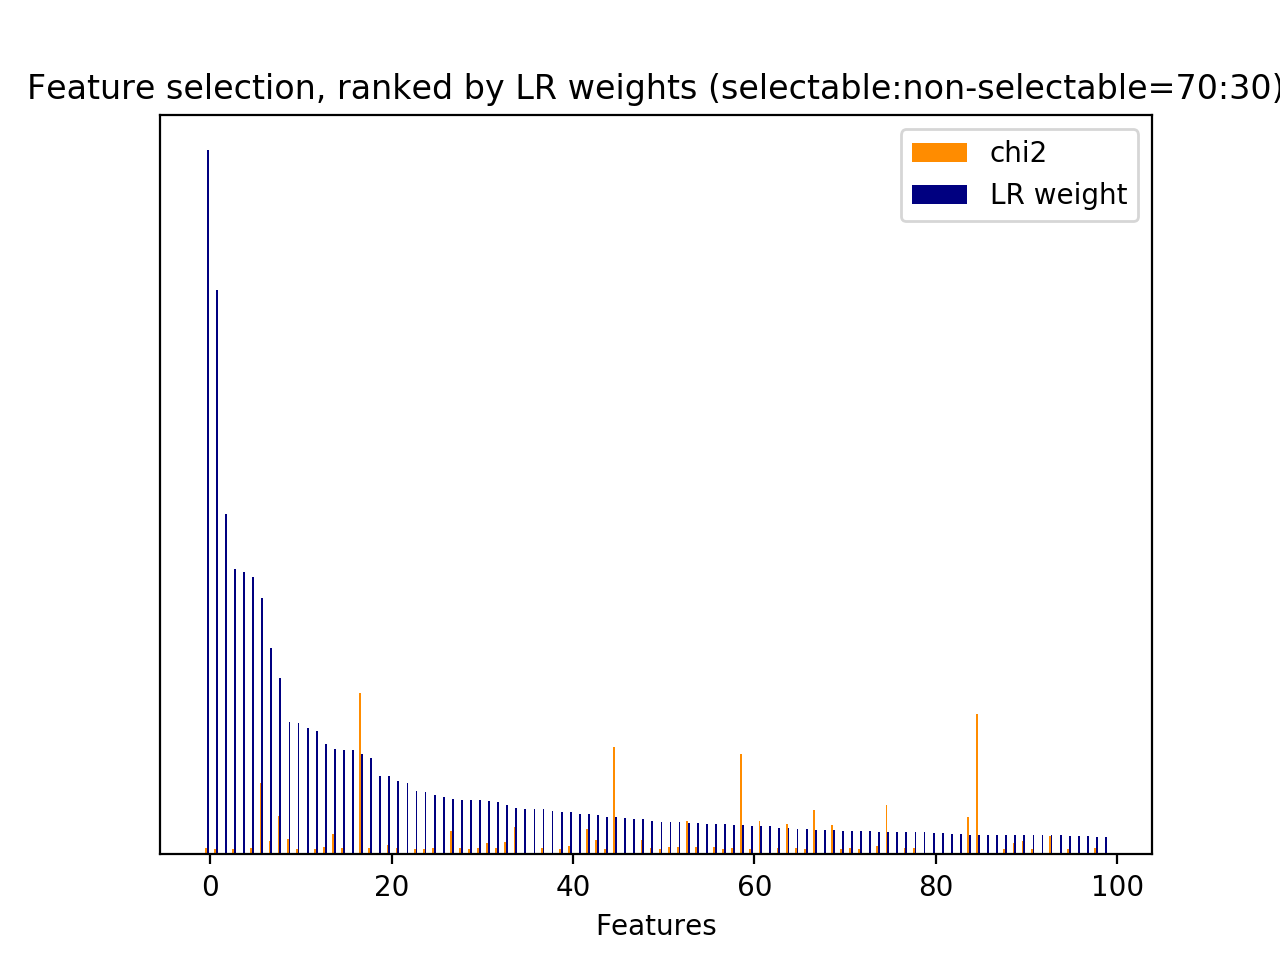

Values plotted in this chart, from the file beside it:
id, name, prefix, chi2, chi2_rank, clf_weight, clf_weight_rank
0, 1, b'1-utterance_length.current_user_uttera…, 223.8, 48, 0.0000, 9260
4, 2.1, b'2.1-user_action_words.current_user_utt…, 31.91, 302, 0.0115, 236
6, 2.1, b'2.1-user_action_words.current_user_utt…, 15.33, 644, 0.0000, 3906
7, 2.1, b'2.1-user_action_words.current_user_utt…, 117.9, 94, 0.0054, 400
12, 2.1, b'2.1-user_action_words.current_user_utt…, 23.88, 464, 0.0002, 1471
14, 2.1, b'2.1-user_action_words.current_user_utt…, 13.23, 1349, 0.0000, 3907
17, 2.1, b'2.1-user_action_words.current_user_utt…, 70.44, 143, 0.0448, 53
18, 2.1, b'2.1-user_action_words.current_user_utt…, 17.82, 543, 0.0010, 939
23, 2.1, b'2.1-user_action_words.current_user_utt…, 13.75, 1311, 0.0008, 1022
24, 2.1, b'2.1-user_action_words.current_user_utt…, 22.03, 483, 0.0001, 1675
28, 2.2, b'2.2-#user_action_words.current_user_ut…, 12.46, 1400, 0.0025, 651
30, 3, b'3-time_feature__end_of_session', 272.2, 35, 0.0000, 3908
31, 3, b'3-time_feature__start_of_session', 94.28, 110, 0.0350, 67
32, 3, b'3-time_feature__time_ratio', 44.25, 199, 0.0236, 105
33, 3, b'3-time_feature__turns_from_start', 229.2, 46, 0.0535, 45
34, 3, b'3-time_feature__turns_to_end', 671.9, 10, 0.0004, 1297
35, 1, b'1-utterance_length.next_system_utteran…, 897.9, 8, 0.0000, 3909
36, 1, b'1-utterance_length.next_user_utterance…, 285.2, 32, 0.0000, 3910
42, 2.1, b'2.1-user_action_words.next_user_uttera…, 12.63, 1385, 0.0000, 3911
43, 2.1, b'2.1-user_action_words.next_user_uttera…, 43.21, 200, 0.0000, 3912
52, 2.1, b'2.1-user_action_words.next_user_uttera…, 29.7, 326, 0.0002, 1468
61, 2.1, b'2.1-user_action_words.next_user_uttera…, 17.91, 541, 0.0000, 3913
62, 2.2, b'2.2-#user_action_words.next_user_utter…, 50.05, 185, 0.0170, 157
72, 5, b'5-phrase_feature__noun_phrases__curren…, 14.22, 1198, 0.0000, 2099
88, 5, b'5-phrase_feature__noun_phrases__curren…, 12.07, 1511, 0.0083, 307
95, 5, b'5-phrase_feature__noun_phrases__curren…, 14.22, 1196, 0.0039, 498
108, 5, b'5-phrase_feature__noun_phrases__curren…, 14.22, 1193, 0.0003, 1383
120, 5, b'5-phrase_feature__noun_phrases__curren…, 14.22, 1192, 0.0002, 1404
129, 5, b'5-phrase_feature__noun_phrases__curren…, 14.22, 1207, 0.0000, 1879
141, 5, b'5-phrase_feature__noun_phrases__curren…, 14.22, 1208, 0.0001, 1590
142, 5, b'5-phrase_feature__noun_phrases__curren…, 14.22, 1223, 0.0016, 781
159, 5, b'5-phrase_feature__noun_phrases__curren…, 32.26, 297, 0.0001, 1753
160, 5, b'5-phrase_feature__noun_phrases__curren…, 12.55, 1394, 0.0000, 2149
162, 5, b'5-phrase_feature__noun_phrases__curren…, 14.22, 1220, 0.0001, 1614
167, 5, b'5-phrase_feature__noun_phrases__curren…, 14.22, 1219, 0.0000, 2082
173, 5, b'5-phrase_feature__noun_phrases__curren…, 14.22, 1215, 0.0001, 1646
176, 5, b'5-phrase_feature__noun_phrases__curren…, 19.52, 509, 0.0004, 1259
177, 5, b'5-phrase_feature__noun_phrases__curren…, 19.52, 521, 0.0017, 760
206, 5, b'5-phrase_feature__noun_phrases__curren…, 12.07, 1474, 0.0006, 1140
210, 5, b'5-phrase_feature__noun_phrases__curren…, 17.76, 546, 0.0010, 948
215, 5, b'5-phrase_feature__noun_phrases__curren…, 14.22, 1213, 0.0003, 1327
216, 5, b'5-phrase_feature__noun_phrases__curren…, 14.22, 1212, 0.0098, 267
217, 5, b'5-phrase_feature__noun_phrases__curren…, 14.22, 1211, 0.0005, 1200
243, 5, b'5-phrase_feature__noun_phrases__curren…, 12.07, 1488, 0.0022, 692
249, 5, b'5-phrase_feature__noun_phrases__curren…, 37.12, 260, 0.0000, 3914
250, 5, b'5-phrase_feature__noun_phrases__curren…, 12.07, 1483, 0.0075, 330
257, 5, b'5-phrase_feature__noun_phrases__curren…, 14.22, 1153, 0.0031, 575
276, 5, b'5-phrase_feature__noun_phrases__curren…, 17.33, 567, 0.0000, 3915
289, 5, b'5-phrase_feature__noun_phrases__curren…, 12.07, 1481, 0.0000, 3916
300, 5, b'5-phrase_feature__noun_phrases__curren…, 14.22, 1168, 0.0000, 3917
313, 5, b'5-phrase_feature__noun_phrases__curren…, 12.07, 1478, 0.0000, 3918
314, 5, b'5-phrase_feature__noun_phrases__curren…, 12.07, 1477, 0.0000, 3919
323, 5, b'5-phrase_feature__noun_phrases__curren…, 12.07, 1493, 0.0054, 398
328, 5, b'5-phrase_feature__noun_phrases__curren…, 12.07, 1494, 0.0005, 1214
336, 5, b'5-phrase_feature__noun_phrases__curren…, 12.07, 1506, 0.0000, 3920
343, 5, b'5-phrase_feature__noun_phrases__curren…, 36.22, 273, 0.0001, 1643
360, 5, b'5-phrase_feature__noun_phrases__curren…, 13, 1366, 0.0000, 2214
363, 5, b'5-phrase_feature__noun_phrases__curren…, 14.22, 1157, 0.0000, 3921
386, 5, b'5-phrase_feature__noun_phrases__curren…, 14.22, 1155, 0.0009, 999
388, 5, b'5-phrase_feature__noun_phrases__curren…, 12.07, 1498, 0.0098, 266
... 9,201 more rows
